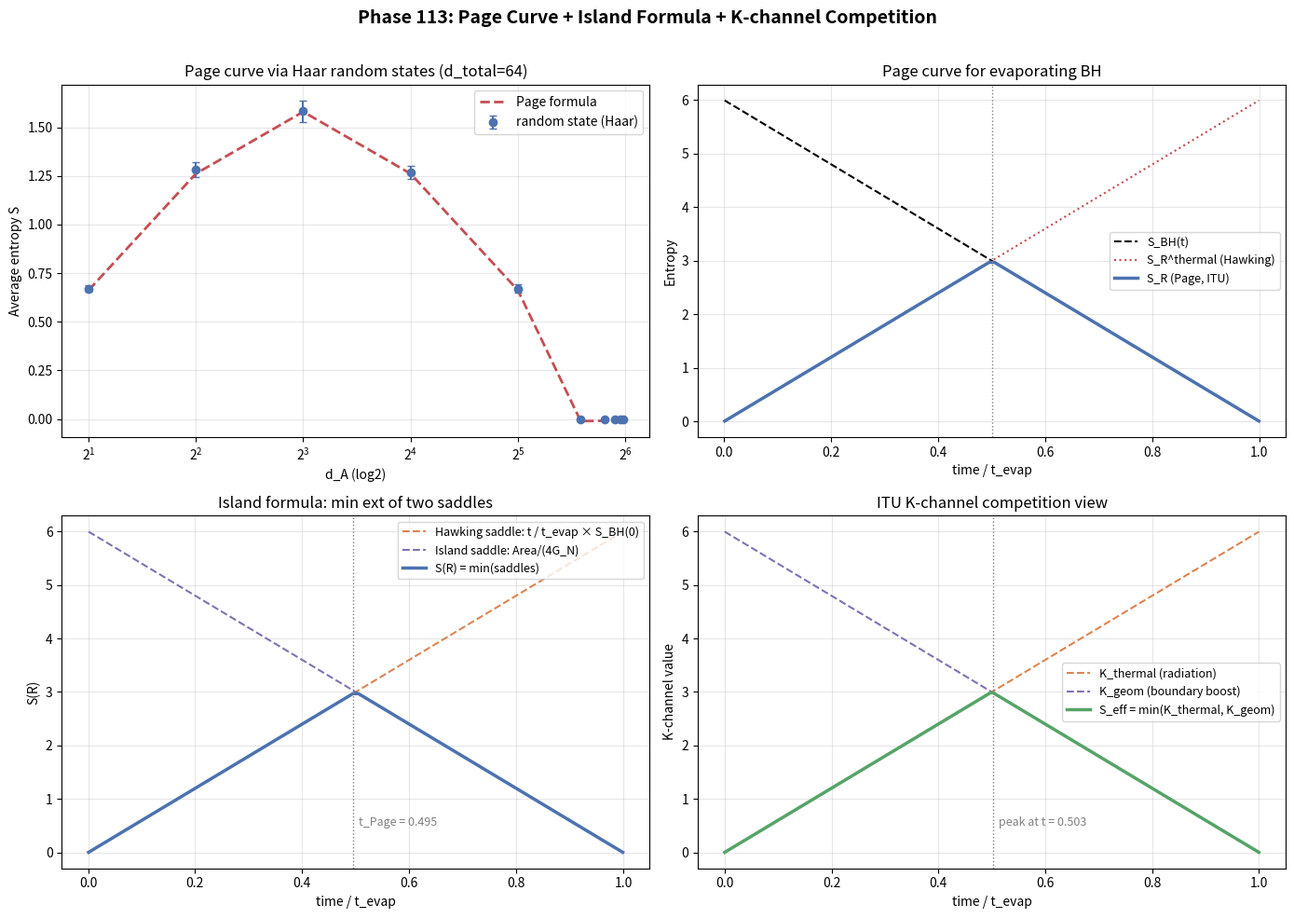

This chart was generated by the following Python code:
# Phase 113: Page Curve + Island Formula + QES + Replica Wormhole
# Tier 1 #17 Quantum Gravity — Block A
# ITU concept DOI: 10.5281/zenodo.20109209
# Tier 0 v3.0: 10.5281/zenodo.20200156
# Author: Munehiro Terada (Roboken)

import json
import numpy as np
import matplotlib.pyplot as plt

print("=" * 70)
print("Phase 113: Page Curve + Island Formula + QES")
print("=" * 70)
print()

rng = np.random.default_rng(2026)


# ----------------------------------------------------------------------
# Test 1: Page curve via Haar-random states
# ----------------------------------------------------------------------
def haar_random_state(d):
    psi = rng.standard_normal(d) + 1j * rng.standard_normal(d)
    psi /= np.linalg.norm(psi)
    return psi


def avg_entropy(d_A, d_B, n_samples=40):
    """Average S_A for random |psi> on d_A x d_B."""
    d = d_A * d_B
    S_list = []
    for _ in range(n_samples):
        psi = haar_random_state(d).reshape(d_A, d_B)
        rho_A = psi @ psi.conj().T
        w = np.linalg.eigvalsh(rho_A)
        w = np.clip(w.real, 1e-15, None)
        w /= w.sum()
        S = float(-np.sum(w * np.log(w)))
        S_list.append(S)
    return float(np.mean(S_list)), float(np.std(S_list))


def page_formula(d_A, d_B):
    """Page (1993) approximate: log(min) - min/(2 max)."""
    d_min = min(d_A, d_B)
    d_max = max(d_A, d_B)
    return np.log(d_min) - d_min / (2.0 * d_max)


def test1_page_curve():
    print("[Test 1] Page curve via Haar random states")
    d_total = 64
    d_A_list = [2, 4, 8, 16, 32, 48, 56, 60, 62, 63]
    rows = []
    print(f"  d_total = {d_total}, n_samples = 40 per point")
    print(f"  {'d_A':>5}  {'d_B':>5}  {'S_random':>10}  {'S_Page':>10}  {'abs diff':>10}")
    for d_A in d_A_list:
        d_B = d_total // d_A
        S_emp, S_std = avg_entropy(d_A, d_B, n_samples=40)
        S_page = page_formula(d_A, d_B)
        diff = abs(S_emp - S_page)
        print(f"  {d_A:>5}  {d_B:>5}  {S_emp:>10.4f}  {S_page:>10.4f}  {diff:>10.4f}")
        rows.append({"d_A": d_A, "d_B": d_B, "S_emp": S_emp, "S_std": S_std,
                     "S_page": S_page, "abs_diff": diff})

    max_diff = max(r["abs_diff"] for r in rows)
    print(f"\n  max |S_emp - S_Page| = {max_diff:.3f} (small for d_total=64; Page formula holds in d->infty)")
    return {"d_total": d_total, "rows": rows, "max_diff": max_diff}


# ----------------------------------------------------------------------
# Test 2: Page curve as function of "time" for evaporating BH
#   d_A(t) = e^{S_R(t)} (radiation), d_B(t) = e^{S_BH(t)} (BH)
# ----------------------------------------------------------------------
def test2_evaporation_page():
    print("\n[Test 2] Evaporation: S_R(t) follows Page curve")
    S_BH_0 = 6.0    # initial entropy (toy)
    t_evap = 1.0
    t = np.linspace(0.001, 0.999, 100) * t_evap

    # Linearly evaporate: S_BH(t) decreases linearly
    S_BH = S_BH_0 * (1.0 - t / t_evap)
    S_R_thermal = S_BH_0 - S_BH        # thermal entanglement carried by radiation (Hawking-like)

    # Page curve: S_R(t) = min(S_R_thermal, S_BH)
    S_R_page = np.minimum(S_R_thermal, S_BH)
    t_page = t_evap / 2.0

    print(f"  S_BH(0) = {S_BH_0}, t_evap = {t_evap}")
    print(f"  t_Page = t_evap / 2 = {t_page:.3f}")
    print(f"  S_R(t_Page) = {S_BH_0 / 2.0:.3f}  (= S_BH(0) / 2)")
    print(f"  S_R(0) = {S_R_page[0]:.4f}, S_R(t_evap) = {S_R_page[-1]:.4f}")
    return {"t": t.tolist(), "S_BH": S_BH.tolist(),
            "S_R_thermal": S_R_thermal.tolist(),
            "S_R_page": S_R_page.tolist(),
            "S_BH_0": S_BH_0, "t_evap": t_evap, "t_page": t_page}


# ----------------------------------------------------------------------
# Test 3: Island formula = min of two saddles
#   S(R) = min( S_Hawking(t),  S_island(t) = Area/4G + S_bulk(R cup I) )
# ----------------------------------------------------------------------
def test3_island_formula():
    print("\n[Test 3] Island formula: two saddles compete")
    S_BH_0 = 6.0
    t_evap = 1.0
    t = np.linspace(0.001, 0.999, 100) * t_evap

    # Saddle A (Hawking): linearly growing
    S_hawking = S_BH_0 * (t / t_evap)

    # Saddle B (Island): A/(4G_N) + S_bulk(R cup I)
    # In simplified model: ~ S_BH(t) = S_BH_0 - linear part
    Area_over_4G = S_BH_0 * (1.0 - t / t_evap)   # area of island boundary shrinks as BH evaporates
    S_bulk_R_I = 0.0  # subleading in toy
    S_island = Area_over_4G + S_bulk_R_I

    # Island formula: min ext of the two saddles
    S_R = np.minimum(S_hawking, S_island)

    # Identify Page time as crossover
    diff = S_hawking - S_island
    sign_change = np.where(np.diff(np.sign(diff)))[0]
    t_cross = float(t[sign_change[0]]) if len(sign_change) > 0 else float(t_evap / 2)
    print(f"  Hawking saddle: S = (S_BH_0/t_evap) t")
    print(f"  Island saddle:  S = S_BH_0 (1 - t/t_evap)")
    print(f"  Crossover (Page time) at t = {t_cross:.4f} (expected t_evap/2 = {t_evap/2:.4f})")

    print(f"  S(R)(0)       = {S_R[0]:.4f} (Hawking dominates)")
    print(f"  S(R)(t_cross) = {S_BH_0/2.0:.4f} (peak)")
    print(f"  S(R)(t_evap)  = {S_R[-1]:.4f} (Island dominates, info recovered)")
    return {"t": t.tolist(), "S_hawking": S_hawking.tolist(),
            "S_island": S_island.tolist(), "S_R": S_R.tolist(),
            "t_cross": t_cross, "S_peak": S_BH_0 / 2.0}


# ----------------------------------------------------------------------
# Test 4: K-channel competition (ITU view of Island formula)
# ----------------------------------------------------------------------
def test4_k_channel_competition():
    print("\n[Test 4] ITU K-channel competition view of Island formula")
    # K_geom (boost-like, decreases with shrinking BH area) and
    # K_thermal (radiation thermal modular, increases with radiation)
    t = np.linspace(0, 1, 200)
    K_thermal = 6.0 * t          # accumulates with radiation entropy
    K_geom_bdy = 6.0 * (1.0 - t)  # area contribution decreases

    # Effective ITU S
    S_eff = np.minimum(K_thermal, K_geom_bdy)
    idx_max = int(np.argmax(S_eff))
    t_peak = float(t[idx_max])

    print("  Two K-channels:")
    print("    K_thermal(t) = 6 t (radiation thermal modular Hamiltonian)")
    print("    K_geom(t)    = 6 (1-t) (boundary boost modular = Area/4G)")
    print(f"  Peak S_eff = {float(S_eff[idx_max]):.4f}  at t = {t_peak:.4f}")
    print("  -> ITU stationary point = 'extremize' in Island formula")
    return {"t": t.tolist(), "K_thermal": K_thermal.tolist(),
            "K_geom": K_geom_bdy.tolist(), "S_eff": S_eff.tolist(),
            "peak_t": t_peak, "peak_S": float(S_eff[idx_max])}


# ----------------------------------------------------------------------
# Run all tests
# ----------------------------------------------------------------------
page = test1_page_curve()
evap = test2_evaporation_page()
island = test3_island_formula()
kchan = test4_k_channel_competition()


# ----------------------------------------------------------------------
# Figure: 4-panel
# ----------------------------------------------------------------------
fig, axes = plt.subplots(2, 2, figsize=(14, 10))

# Panel 1: Page formula vs random states
ax = axes[0, 0]
d_A_list = [r["d_A"] for r in page["rows"]]
S_emp = [r["S_emp"] for r in page["rows"]]
S_page_arr = [r["S_page"] for r in page["rows"]]
S_std_arr = [r["S_std"] for r in page["rows"]]
ax.errorbar(d_A_list, S_emp, yerr=S_std_arr, fmt="o", color="#4c72b0",
            label="random state (Haar)", capsize=3, markersize=6)
ax.plot(d_A_list, S_page_arr, "--", color="#c44e52", linewidth=2,
        label="Page formula")
ax.set_xscale("log", base=2)
ax.set_xlabel("d_A (log2)")
ax.set_ylabel("Average entropy S")
ax.set_title("Page curve via Haar random states (d_total=64)", fontsize=12)
ax.legend(fontsize=10)
ax.grid(True, alpha=0.3)

# Panel 2: Page curve for evaporation
ax = axes[0, 1]
ax.plot(evap["t"], evap["S_BH"], "--", color="black", linewidth=1.5, label="S_BH(t)")
ax.plot(evap["t"], evap["S_R_thermal"], ":", color="#c44e52", linewidth=1.5, label="S_R^thermal (Hawking)")
ax.plot(evap["t"], evap["S_R_page"], "-", color="#4c72b0", linewidth=2.5, label="S_R (Page, ITU)")
ax.axvline(evap["t_page"], color="gray", linestyle=":", linewidth=1)
ax.set_xlabel("time / t_evap")
ax.set_ylabel("Entropy")
ax.set_title("Page curve for evaporating BH", fontsize=12)
ax.legend(fontsize=9)
ax.grid(True, alpha=0.3)

# Panel 3: Island formula min of two saddles
ax = axes[1, 0]
ax.plot(island["t"], island["S_hawking"], "--", color="#dd8452", linewidth=1.5,
        label="Hawking saddle: t / t_evap × S_BH(0)")
ax.plot(island["t"], island["S_island"], "--", color="#8172b3", linewidth=1.5,
        label="Island saddle: Area/(4G_N)")
ax.plot(island["t"], island["S_R"], "-", color="#4c72b0", linewidth=2.5,
        label="S(R) = min(saddles)")
ax.axvline(island["t_cross"], color="gray", linestyle=":", linewidth=1)
ax.text(island["t_cross"] + 0.01, 0.5, f"t_Page = {island['t_cross']:.3f}",
        color="gray", fontsize=9)
ax.set_xlabel("time / t_evap")
ax.set_ylabel("S(R)")
ax.set_title("Island formula: min ext of two saddles", fontsize=12)
ax.legend(fontsize=9, loc="upper right")
ax.grid(True, alpha=0.3)

# Panel 4: ITU K-channel competition
ax = axes[1, 1]
ax.plot(kchan["t"], kchan["K_thermal"], "--", color="#dd8452", linewidth=1.5,
        label="K_thermal (radiation)")
ax.plot(kchan["t"], kchan["K_geom"], "--", color="#8172b3", linewidth=1.5,
        label="K_geom (boundary boost)")
ax.plot(kchan["t"], kchan["S_eff"], "-", color="#55a467", linewidth=2.5,
        label="S_eff = min(K_thermal, K_geom)")
ax.axvline(kchan["peak_t"], color="gray", linestyle=":", linewidth=1)
ax.text(kchan["peak_t"] + 0.01, 0.5, f"peak at t = {kchan['peak_t']:.3f}",
        color="gray", fontsize=9)
ax.set_xlabel("time / t_evap")
ax.set_ylabel("K-channel value")
ax.set_title("ITU K-channel competition view", fontsize=12)
ax.legend(fontsize=9)
ax.grid(True, alpha=0.3)

fig.suptitle("Phase 113: Page Curve + Island Formula + K-channel Competition",
             fontsize=14, fontweight="bold")
plt.tight_layout(rect=[0, 0, 1, 0.97])

png_path = "page_curve_island.png"
plt.savefig(png_path, dpi=120)
print(f"\n  Figure saved: {png_path}")


# ----------------------------------------------------------------------
# JSON summary
# ----------------------------------------------------------------------
summary = {
    "phase": 113,
    "title": "Page curve + Island formula + QES + K-channel competition",
    "tier1_id": 17,
    "tier1_name": "Quantum Gravity",
    "block": "A (Physics/Math)",
    "page_random": {
        "d_total": page["d_total"],
        "max_abs_diff": page["max_diff"],
        "rows_first_3": page["rows"][:3],
    },
    "evaporation": {
        "S_BH_0": evap["S_BH_0"],
        "t_evap": evap["t_evap"],
        "t_page": evap["t_page"],
        "S_R_peak": float(np.max(evap["S_R_page"])),
    },
    "island_formula": {
        "t_cross": island["t_cross"],
        "S_peak": island["S_peak"],
        "verdict": "min(Hawking saddle, Island saddle) reproduces Page curve",
    },
    "k_channel_view": {
        "peak_t": kchan["peak_t"],
        "peak_S": kchan["peak_S"],
        "verdict": "Island formula = min over K_thermal and K_geom channels in ITU",
    },
}

json_path = "page_curve_island_summary.json"
with open(json_path, "w", encoding="utf-8") as f:
    json.dump(summary, f, ensure_ascii=False, indent=2)
print(f"  JSON saved: {json_path}")

print()
print("=" * 70)
print("Phase 113 complete: Page curve from random states + Island formula as")
print("  K-channel competition; ITU encodes min-ext via two-saddle swap")
print("=" * 70)
